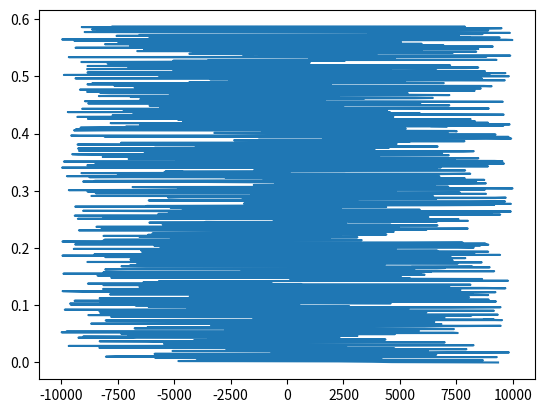

The script that saved this image:

import math
import matplotlib.pyplot as plt
import numpy as np
import random

# Constants
RANGE = 10000
SIZE = 1000
PI = np.pi

def task_func(size=SIZE, frequency=1):
    # Generate a list of random sinusoidal values
    values = [random.randint(-RANGE, RANGE) for i in range(size)]
    # Calculate the sinusoidal values
    sin_values = [math.sin(2 * PI * frequency * i / RANGE) for i in range(size)]
    # Plot the values
    plt.plot(values, sin_values)
    plt.show()

# Call the function
task_func()
